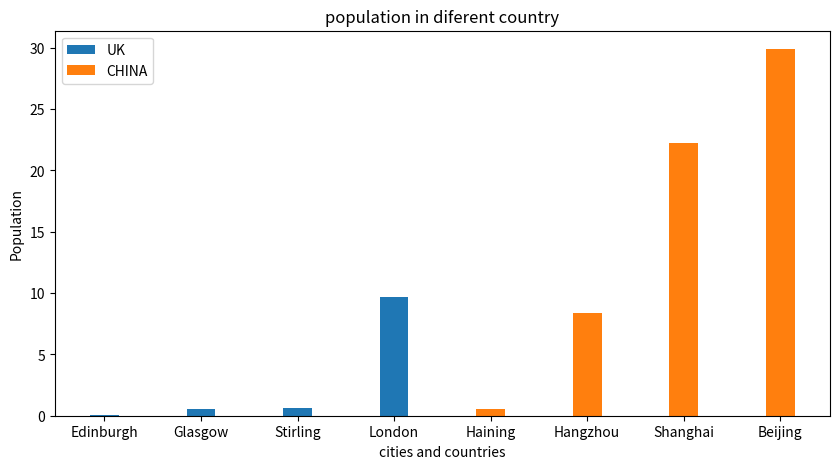

This chart was generated by the following Python code:
uk_cities=[0.56,0.62,0.04,9.7] #konw the population
china_cities=[0.58,8.4,29.9,22.2]#store all the data into empty lists

uk_cities.sort()#ascending sort all the data
print(uk_cities)
china_cities.sort()
print(china_cities)

import matplotlib.pyplot as plt #import the matplotlib
plt.figure(figsize=(10,5))  #can change the figure size
cities_name1=['Edinburgh','Glasgow','Stirling','London']  #set a list to store name of x
cities_name2=['Haining','Hangzhou','Shanghai','Beijing']
plt.bar(cities_name1,uk_cities,width=0.3,label='UK')#input x，y into bar chart
plt.bar(cities_name2,china_cities,width=0.3,label='CHINA')

plt.xlabel('cities and countries') #name x
plt.ylabel('Population') #name y
plt.title('population in diferent country')  #name whole figure
plt.legend()  #show the legend
plt.show()
plt.clf()
